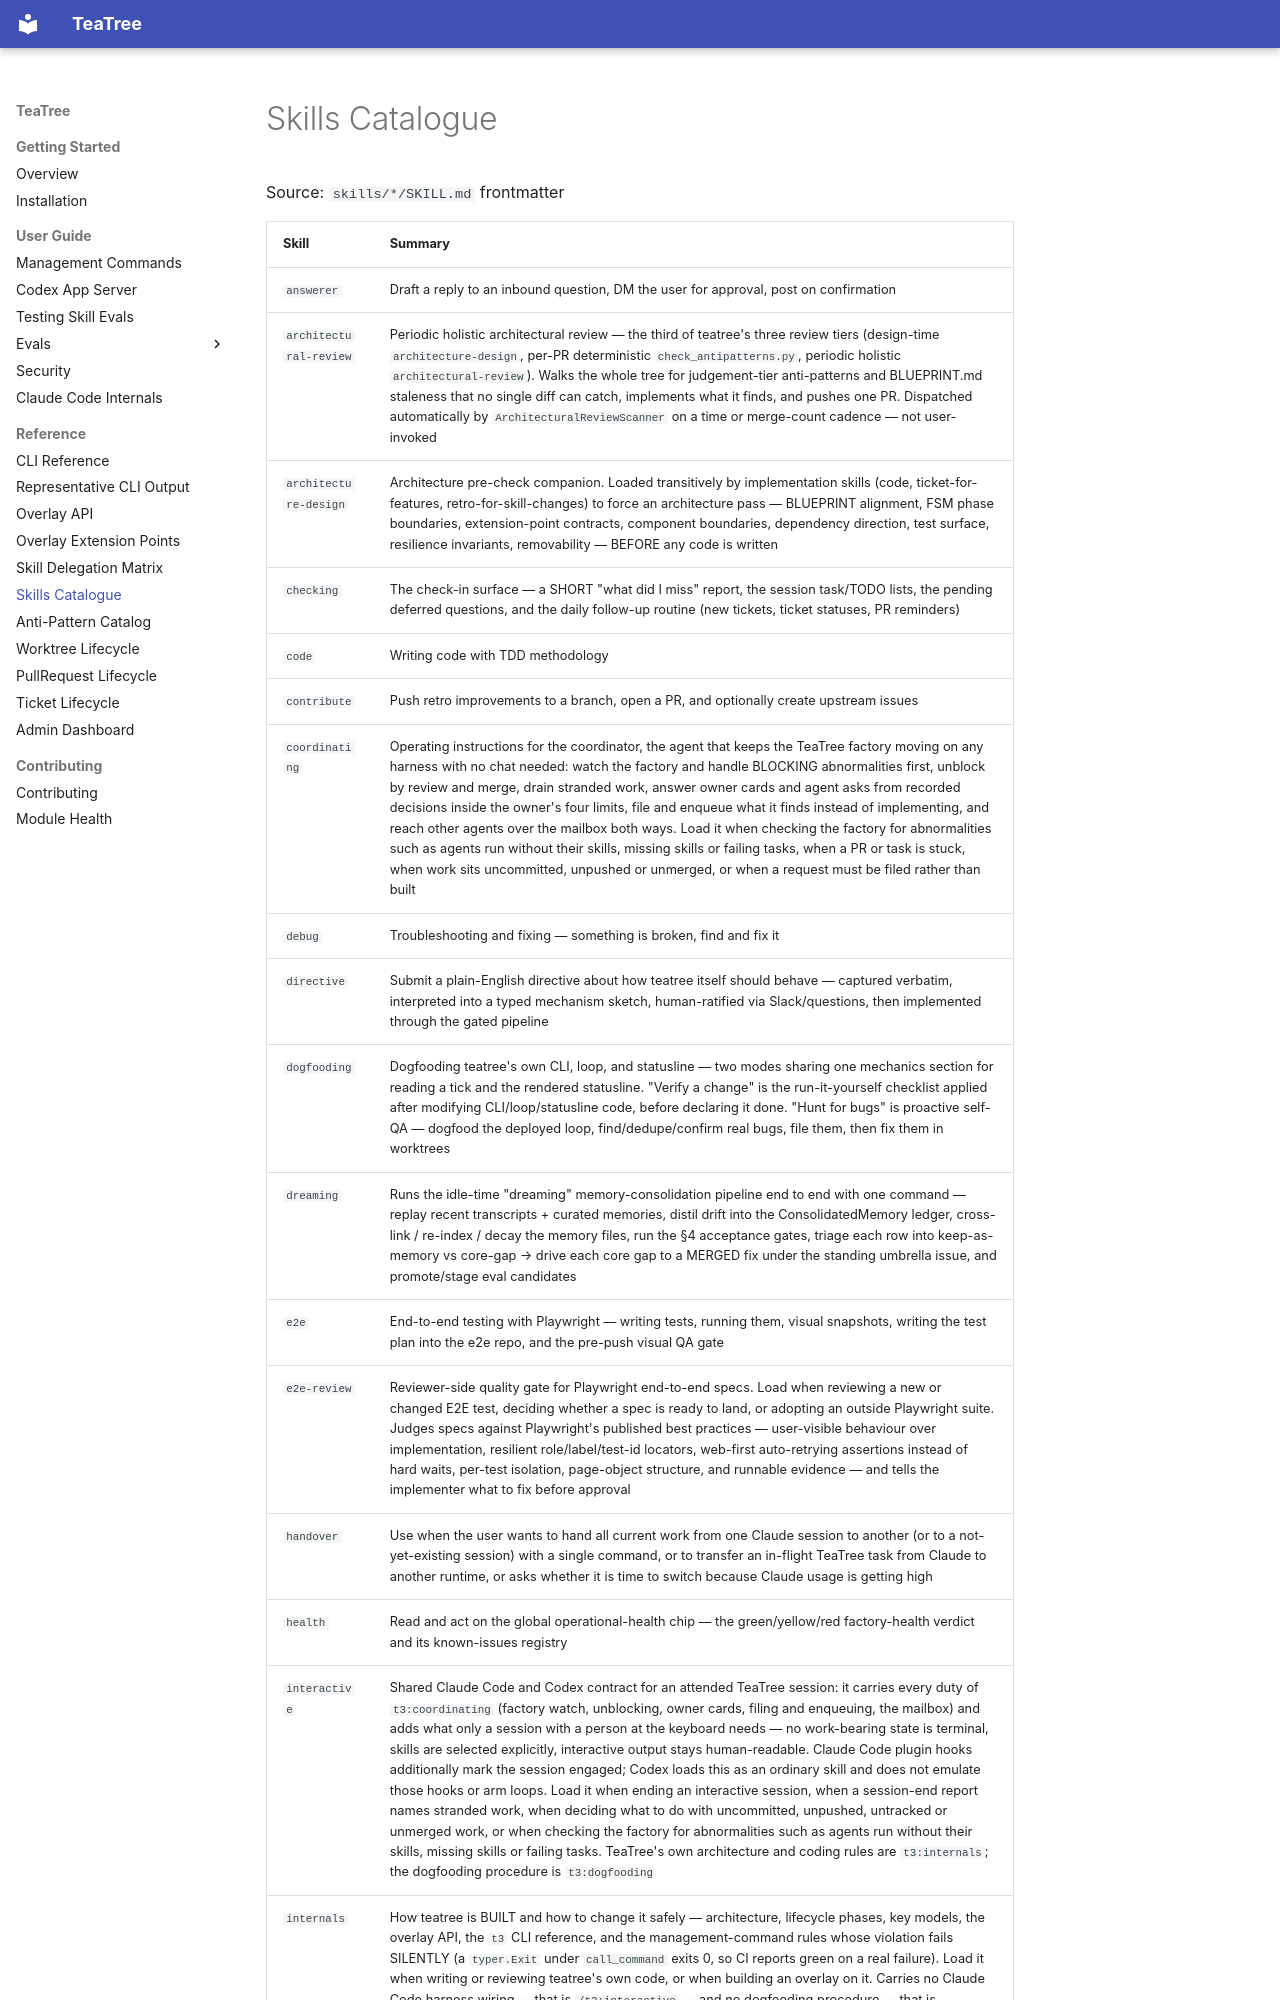

repository: souliane/teatree · page: generated/skills-catalogue/index.html · generator: mkdocs

# Skills Catalogue

Source: `skills/*/SKILL.md` frontmatter

| Skill | Summary |
| --- | --- |
| `answerer` | Draft a reply to an inbound question, DM the user for approval, post on confirmation |
| `architectural-review` | Periodic holistic architectural review — the third of teatree's three review tiers (design-time `architecture-design`, per-PR deterministic `check_antipatterns.py`, periodic holistic `architectural-review`). Walks the whole tree for judgement-tier anti-patterns and BLUEPRINT.md staleness that no single diff can catch, implements what it finds, and pushes one PR. Dispatched automatically by `ArchitecturalReviewScanner` on a time or merge-count cadence — not user-invoked |
| `architecture-design` | Architecture pre-check companion. Loaded transitively by implementation skills (code, ticket-for-features, retro-for-skill-changes) to force an architecture pass — BLUEPRINT alignment, FSM phase boundaries, extension-point contracts, component boundaries, dependency direction, test surface, resilience invariants, removability — BEFORE any code is written |
| `checking` | The check-in surface — a SHORT "what did I miss" report, the session task/TODO lists, the pending deferred questions, and the daily follow-up routine (new tickets, ticket statuses, PR reminders) |
| `code` | Writing code with TDD methodology |
| `contribute` | Push retro improvements to a branch, open a PR, and optionally create upstream issues |
| `coordinating` | Operating instructions for the coordinator, the agent that keeps the TeaTree factory moving on any harness with no chat needed: watch the factory and handle BLOCKING abnormalities first, unblock by review and merge, drain stranded work, answer owner cards and agent asks from recorded decisions inside the owner's four limits, file and enqueue what it finds instead of implementing, and reach other agents over the mailbox both ways. Load it when checking the factory for abnormalities such as agents run without their skills, missing skills or failing tasks, when a PR or task is stuck, when work sits uncommitted, unpushed or unmerged, or when a request must be filed rather than built |
| `debug` | Troubleshooting and fixing — something is broken, find and fix it |
| `directive` | Submit a plain-English directive about how teatree itself should behave — captured verbatim, interpreted into a typed mechanism sketch, human-ratified via Slack/questions, then implemented through the gated pipeline |
| `dogfooding` | Dogfooding teatree's own CLI, loop, and statusline — two modes sharing one mechanics section for reading a tick and the rendered statusline. "Verify a change" is the run-it-yourself checklist applied after modifying CLI/loop/statusline code, before declaring it done. "Hunt for bugs" is proactive self-QA — dogfood the deployed loop, find/dedupe/confirm real bugs, file them, then fix them in worktrees |
| `dreaming` | Runs the idle-time "dreaming" memory-consolidation pipeline end to end with one command — replay recent transcripts + curated memories, distil drift into the ConsolidatedMemory ledger, cross-link / re-index / decay the memory files, run the §4 acceptance gates, triage each row into keep-as-memory vs core-gap → drive each core gap to a MERGED fix under the standing umbrella issue, and promote/stage eval candidates |
| `e2e` | End-to-end testing with Playwright — writing tests, running them, visual snapshots, writing the test plan into the e2e repo, and the pre-push visual QA gate |
| `e2e-review` | Reviewer-side quality gate for Playwright end-to-end specs. Load when reviewing a new or changed E2E test, deciding whether a spec is ready to land, or adopting an outside Playwright suite. Judges specs against Playwright's published best practices — user-visible behaviour over implementation, resilient role/label/test-id locators, web-first auto-retrying assertions instead of hard waits, per-test isolation, page-object structure, and runnable evidence — and tells the implementer what to fix before approval |
| `handover` | Use when the user wants to hand all current work from one Claude session to another (or to a not-yet-existing session) with a single command, or to transfer an in-flight TeaTree task from Claude to another runtime, or asks whether it is time to switch because Claude usage is getting high |
| `health` | Read and act on the global operational-health chip — the green/yellow/red factory-health verdict and its known-issues registry |
| `interactive` | Shared Claude Code and Codex contract for an attended TeaTree session: it carries every duty of `t3:coordinating` (factory watch, unblocking, owner cards, filing and enqueuing, the mailbox) and adds what only a session with a person at the keyboard needs — no work-bearing state is terminal, skills are selected explicitly, interactive output stays human-readable. Claude Code plugin hooks additionally mark the session engaged; Codex loads this as an ordinary skill and does not emulate those hooks or arm loops. Load it when ending an interactive session, when a session-end report names stranded work, when deciding what to do with uncommitted, unpushed, untracked or unmerged work, or when checking the factory for abnormalities such as agents run without their skills, missing skills or failing tasks. TeaTree's own architecture and coding rules are `t3:internals`; the dogfooding procedure is `t3:dogfooding` |
| `internals` | How teatree is BUILT and how to change it safely — architecture, lifecycle phases, key models, the overlay API, the
